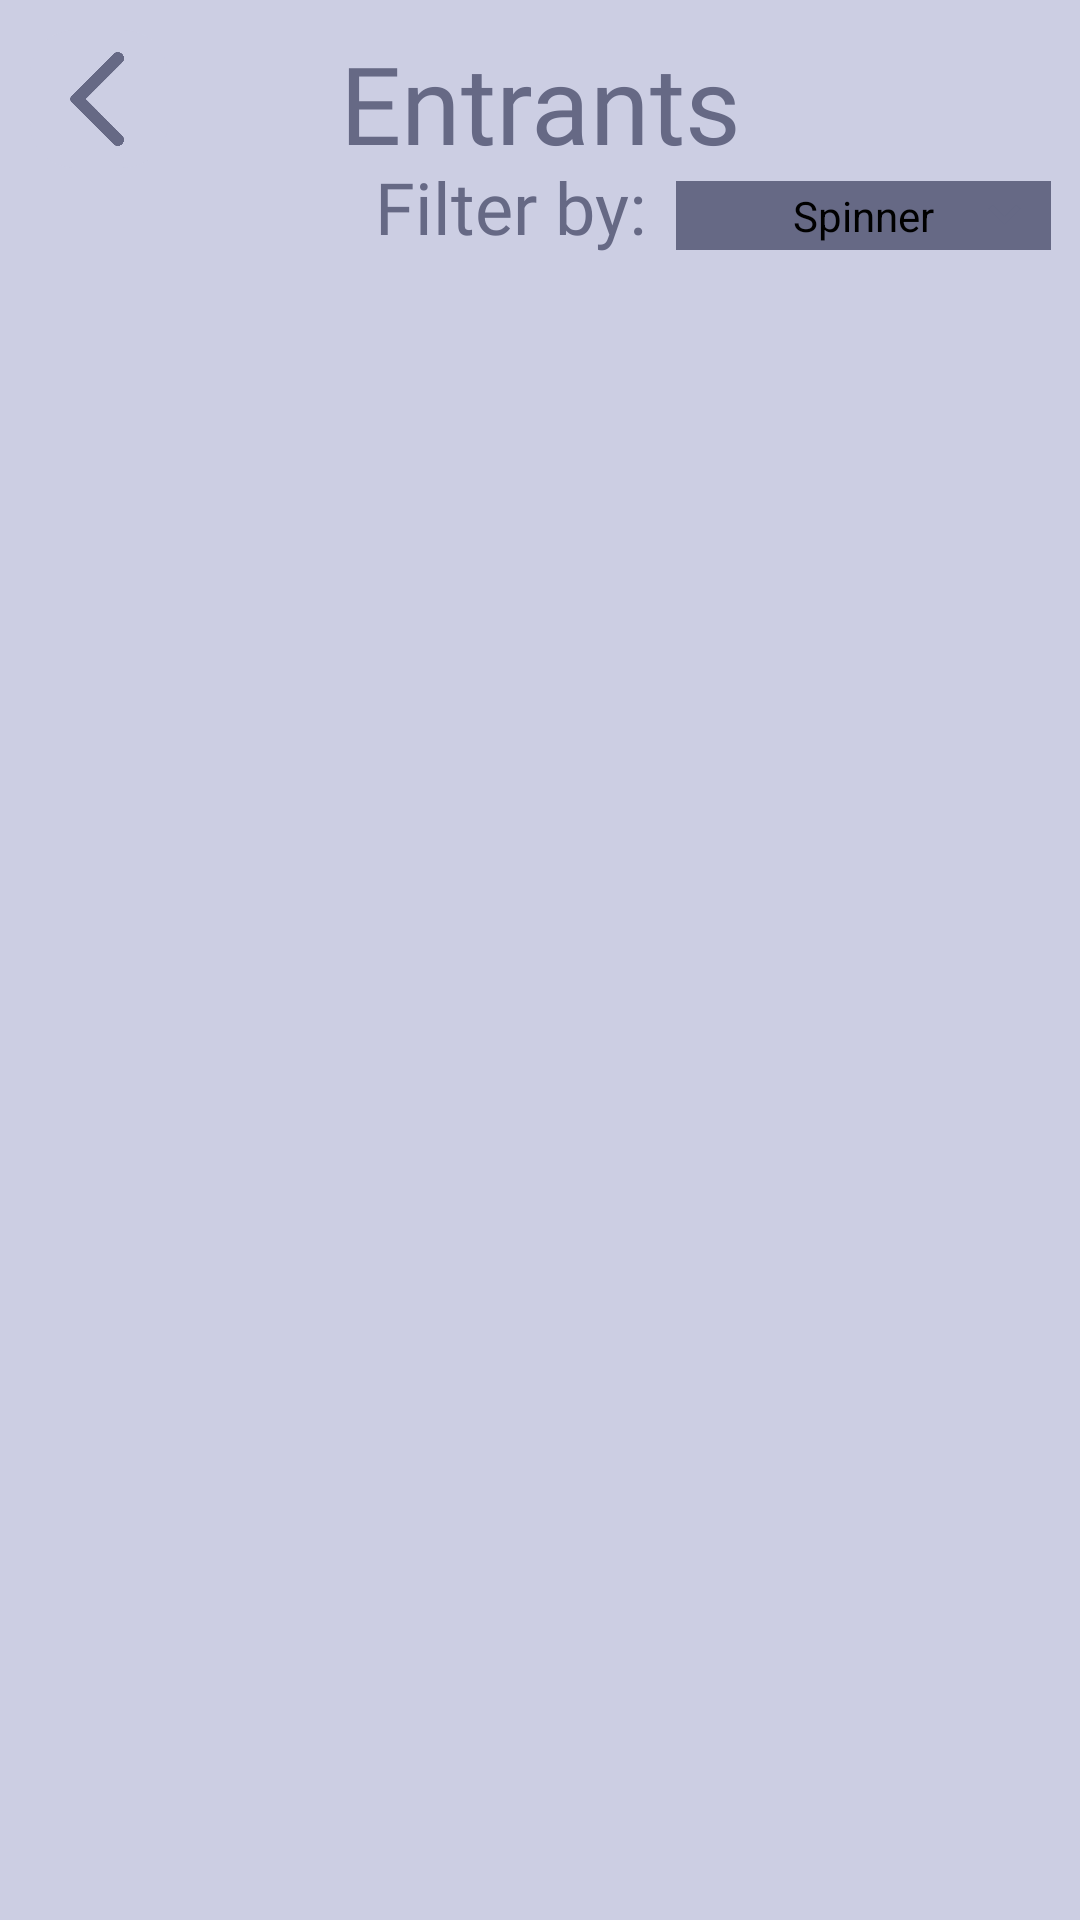

The Android layout XML behind this screen, and the referenced resources:
<!-- AndroidManifest.xml: application theme Theme.PygmyHippo -->
<!-- res/layout/o_view_entrants.xml -->
<?xml version="1.0" encoding="utf-8"?>
<androidx.constraintlayout.widget.ConstraintLayout xmlns:android="http://schemas.android.com/apk/res/android"
    xmlns:app="http://schemas.android.com/apk/res-auto"
    xmlns:tools="http://schemas.android.com/tools"
    android:orientation="vertical"
    android:layout_width="match_parent"
    android:background="@color/light_purple"
    android:layout_height="match_parent"
    android:padding="0dp"
    android:layout_margin="0dp"
    android:gravity="top">

    <androidx.constraintlayout.widget.ConstraintLayout
        android:id="@+id/constraintLayout"
        android:layout_width="match_parent"
        android:layout_height="wrap_content"
        android:layout_margin="0dp"
        android:gravity="top"
        android:minHeight="95dp"
        android:padding="0dp"
        app:layout_constraintEnd_toEndOf="parent"
        app:layout_constraintStart_toStartOf="parent"
        app:layout_constraintTop_toTopOf="parent">

        <ImageButton
            android:id="@+id/o_entrant_view_back_button"
            android:layout_width="46dp"
            android:layout_height="46dp"
            android:layout_margin="10dp"
            android:background="@drawable/rounded_corners"
            android:padding="3dp"
            android:scaleType="centerCrop"
            android:src="@drawable/back_arrow"
            app:cornerRadius="8dp"
            app:layout_constraintStart_toStartOf="parent"
            app:layout_constraintTop_toTopOf="parent"
            app:tint="@color/dark_purple">

        </ImageButton>

        <Spinner
            android:id="@+id/o_entrant_list_spinner"
            style="@style/Widget.AppCompat.Spinner.DropDown.ActionBar"
            android:layout_width="125dp"
            android:layout_height="wrap_content"
            android:background="@drawable/rounded_corners"
            android:backgroundTint="@color/dark_purple"
            android:fontFamily="@font/roboto_medium"
            android:padding="2dp"
            android:popupBackground="@color/dark_purple"
            android:popupTheme="@color/dark_purple"
            android:textColor="@color/light_purple"
            android:textSize="15dp"
            app:layout_constraintBottom_toBottomOf="@+id/o_filter_by"
            app:layout_constraintEnd_toEndOf="parent"
            app:layout_constraintStart_toEndOf="@+id/o_filter_by"
            app:layout_constraintTop_toBottomOf="@+id/o_view_entrants_title" />

        <ImageView
            android:layout_width="27dp"
            android:layout_height="21dp"
            app:layout_constraintBottom_toBottomOf="@+id/o_entrant_list_spinner"
            app:layout_constraintEnd_toEndOf="@+id/o_entrant_list_spinner"
            app:layout_constraintHorizontal_bias="0.98"
            app:layout_constraintStart_toStartOf="@+id/o_entrant_list_spinner"
            app:layout_constraintTop_toTopOf="@+id/o_entrant_list_spinner"
            app:layout_constraintVertical_bias="0.64"
            app:srcCompat="@drawable/down_arrow"
            tools:srcCompat="@drawable/down_arrow" />

        <TextView
            android:id="@+id/o_view_entrants_title"
            android:layout_width="wrap_content"
            android:layout_height="wrap_content"
            android:fontFamily="@font/roboto_mono_bold"
            android:paddingTop="10dp"
            android:text="Entrants"
            android:textColor="@color/dark_purple"
            android:textSize="36sp"
            app:layout_constraintEnd_toEndOf="parent"
            app:layout_constraintStart_toStartOf="parent"
            app:layout_constraintTop_toTopOf="parent">

        </TextView>

        <TextView
            android:id="@+id/o_filter_by"
            android:layout_width="wrap_content"
            android:layout_height="wrap_content"
            android:layout_marginEnd="20dp"
            android:layout_marginBottom="10dp"
            android:fontFamily="@font/roboto_bold"
            android:text="Filter by:"
            android:textColor="@color/dark_purple"
            android:textSize="24sp"
            app:layout_constraintBottom_toBottomOf="parent"
            app:layout_constraintEnd_toEndOf="parent"
            app:layout_constraintStart_toStartOf="parent">

        </TextView>

    </androidx.constraintlayout.widget.ConstraintLayout>

    <ListView
        android:id="@+id/o_entrant_listview"
        android:layout_width="match_parent"
        android:layout_height="0dp"
        android:layout_weight="1"
        app:layout_constraintBottom_toBottomOf="parent"
        app:layout_constraintTop_toBottomOf="@+id/constraintLayout" />

</androidx.constraintlayout.widget.ConstraintLayout>
<!-- resources referenced by this layout -->
<resources>
  <color name="dark_purple">#666985</color>
  <color name="light_purple">#CCCEE3</color>
  <!-- drawable back_arrow: png bitmap (drawable, 2147 bytes) -->
  <!-- drawable down_arrow (drawable) -->
  <?xml version="1.0" encoding="utf-8"?>
  <vector xmlns:android="http://schemas.android.com/apk/res/android"
      android:width="24dp"
      android:height="24dp"
      android:viewportWidth="960"
      android:viewportHeight="960">
      <path
          android:pathData="M480,616 L240,376l56,-56 184,184 184,-184 56,56 -240,240Z"
          android:fillColor="@color/dark_purple"/>
  </vector>
  <!-- drawable rounded_corners (drawable) -->
  <?xml version="1.0" encoding="utf-8"?>
  <shape xmlns:android="http://schemas.android.com/apk/res/android">
      <corners android:radius="15dp" />
      <solid android:color="@color/light_purple" />
  </shape>
  <style name="Theme.PygmyHippo" parent="Base.Theme.PygmyHippo" />
  <style name="Base.Theme.PygmyHippo" parent="Theme.Material3.DayNight.NoActionBar">
          
  
          
      </style>
</resources>
